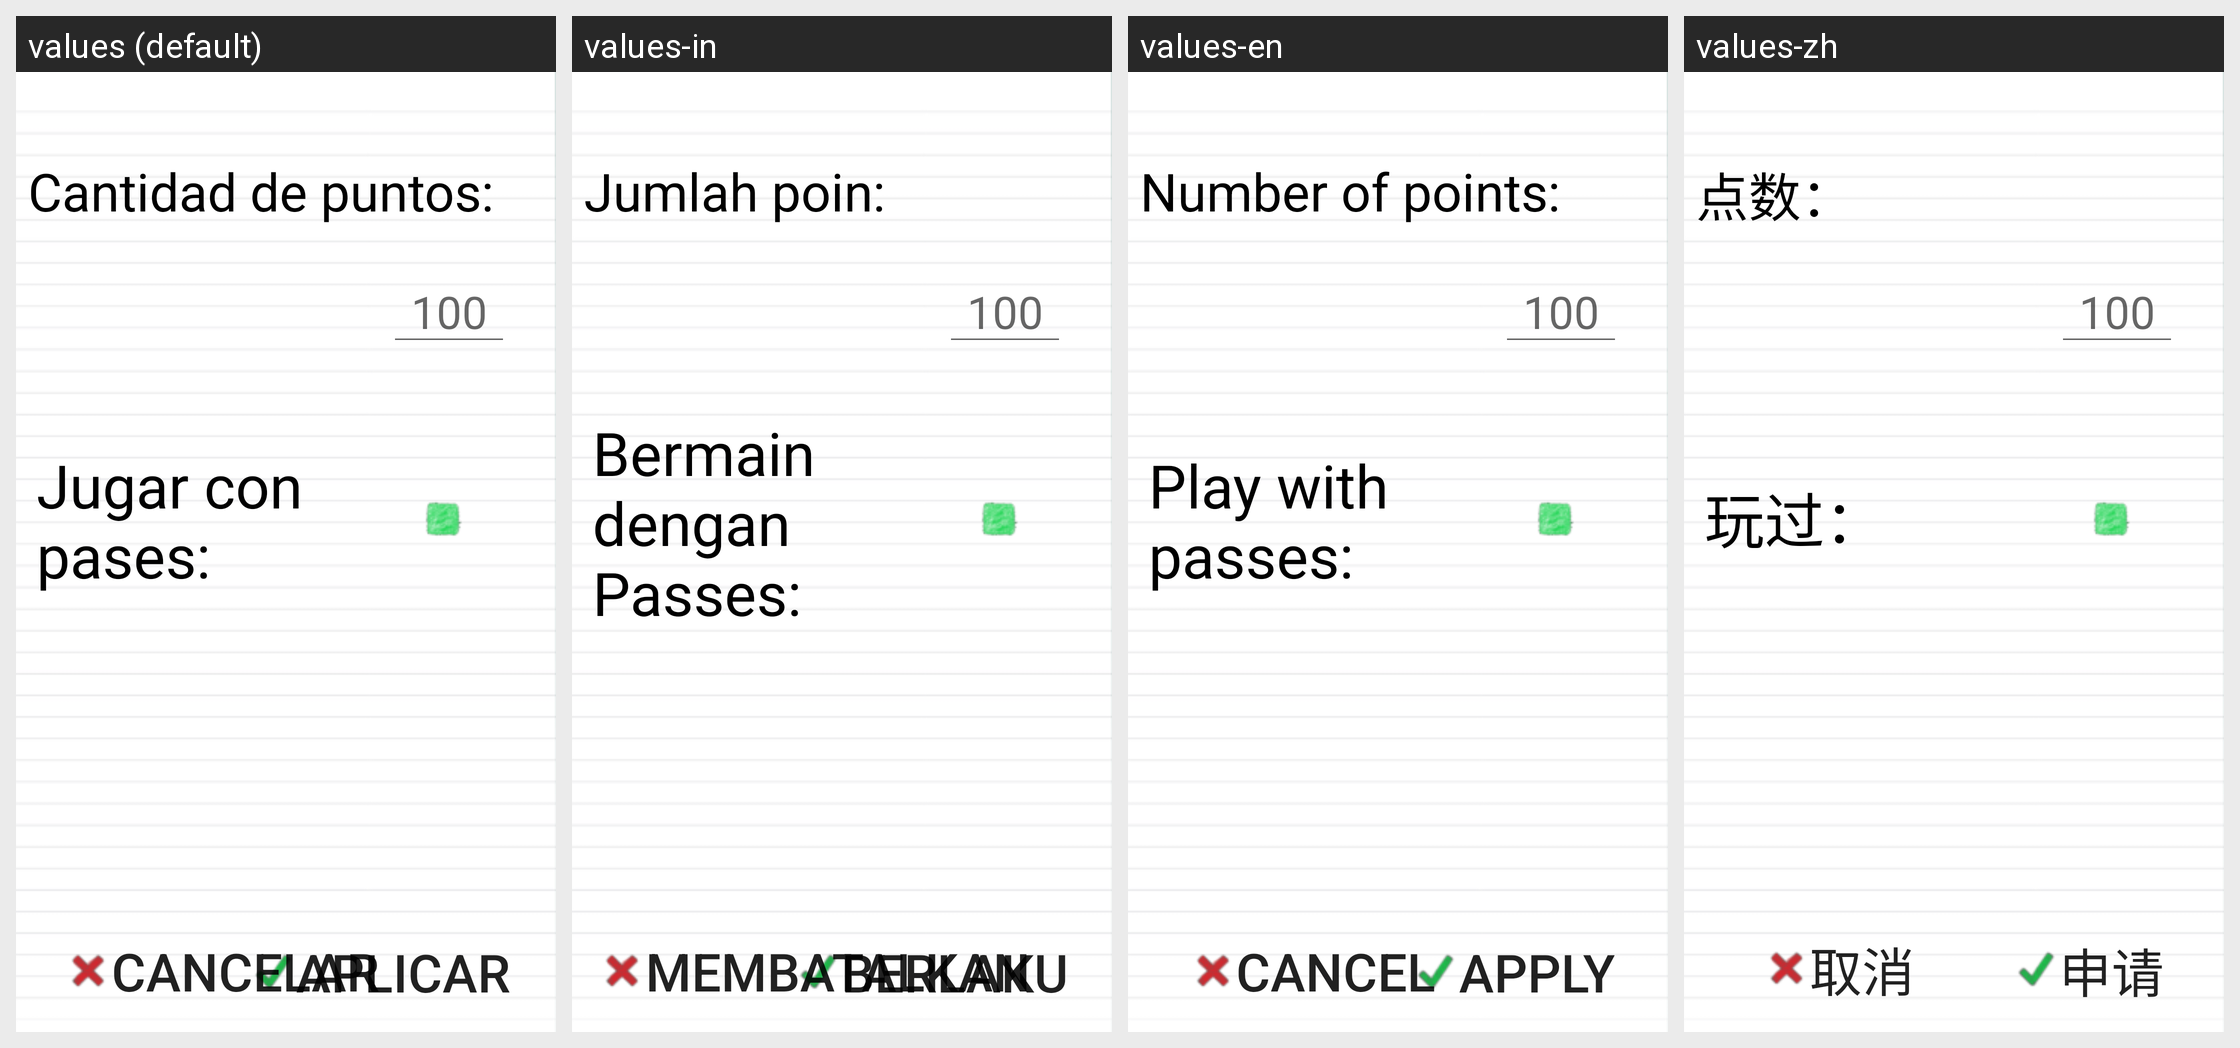

Strings drawn on this Android screen and how each of the app's shown locales translates them:
Android screen res/layout/partido_opciones.xml rendered under 4 locales, left to right: values (default), values-in, values-en, values-zh. Device: Nexus 5 (rendered at 1080×1920; each locale shown at half size, 540×960, under a caption strip naming it); theme AppTheme.
Other locales in the repository, not shown: values-de, values-fr, values-hi, values-it, values-ja, values-pt, values-ru, values-th, values-tr.
Strings drawn on this screen, with the default value and each locale's value (text and hints the layout hard-codes, and strings that could not be matched under every locale, appear in the picture but are not listed):

cant_puntos
  values: Cantidad de puntos:
  values-in: Jumlah poin:
  values-en: Number of points:
  values-zh: 点数：

selectJugarCpases
  values: Jugar con pases:
  values-in: Bermain dengan Passes:
  values-en: Play with passes:
  values-zh: 玩过：

aplicar
  values: Aplicar
  values-in: Berlaku
  values-en: Apply
  values-zh: 申请

cancelar
  values: Cancelar
  values-in: Membatalkan
  values-en: Cancel
  values-zh: 取消
